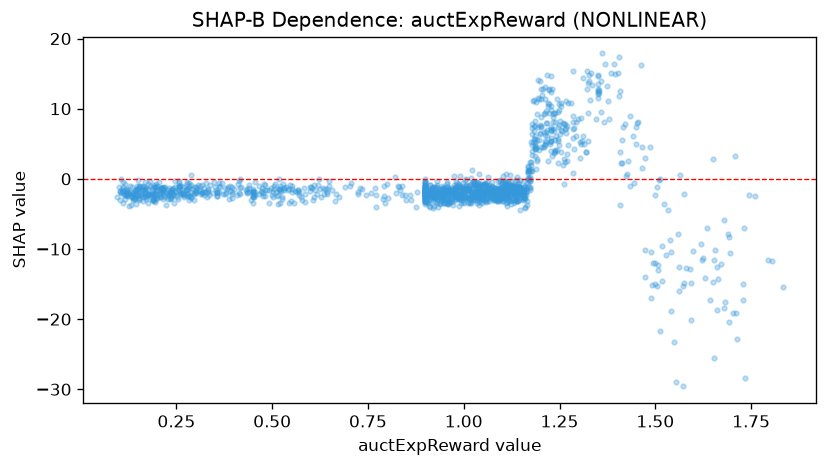

Data behind this chart, as committed beside it:
feature_value, shap_value
1.262, 2.795
0.9, -2.335
1.117, -1.058
0.905, -1.738
1.044, -2.234
1.416, 7.336
0.956, -0.4186
1.269, 3.561
1.554, -29.03
1.089, -0.2983
1.026, -0.7637
0.656, -1.62
1.013, -1.496
1.079, -1.795
1.056, -0.8026
0.553, -1.053
0.917, -1.203
1.168, 1.708
0.958, -2.91
1.073, -2.128
0.977, -1.144
1.232, 9.209
1.406, 17.33
1.353, 12.68
0.9, -1.205
1.155, -2.111
1.147, -1.262
0.985, -2.348
1.176, 1.179
1.218, 6.087
1.213, 5.444
0.9, -1.514
1.004, -1.333
1.123, -1.58
1.014, -2.17
1.173, -1.252
1.027, -0.6504
1.305, 4.906
1.227, 5.394
1.056, -3.023
1.134, -0.2294
1.06, -1.056
1.103, -1.372
0.984, -2.691
1.491, -15.13
1.1, -0.6209
1.121, -3.199
0.182, -0.2869
1.103, -1.899
1.252, 8.28
0.962, -1.657
1.121, 0.5797
1.064, 0.2562
1.279, 10.77
1.137, -2.612
0.904, -3.044
1.171, 1.302
1.653, -25.61
1.099, -2.727
1.067, -3.14
... 1,428 more rows
